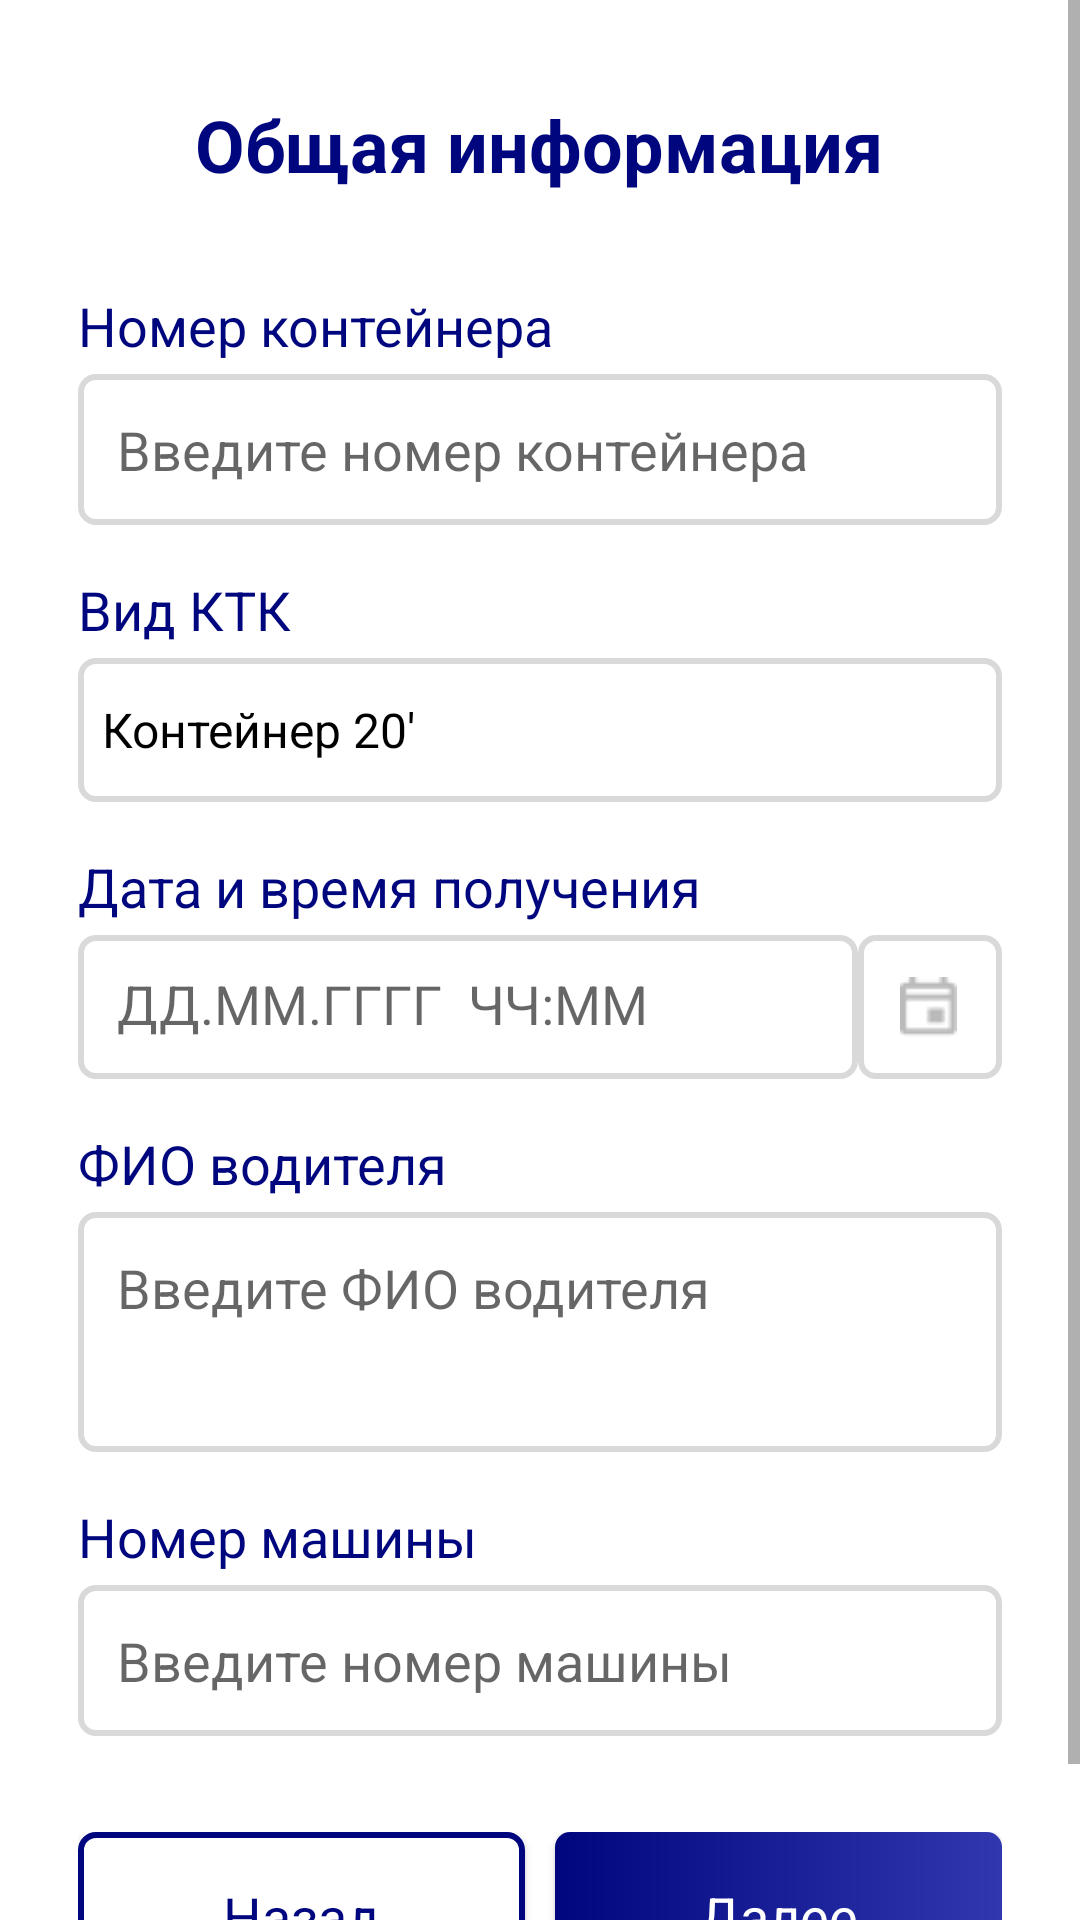

Layout XML and referenced resources for this Android screen:
<!-- AndroidManifest.xml: application theme Theme.APKProject -->
<!-- res/layout/fragment_reception_main.xml -->
<?xml version="1.0" encoding="utf-8"?>
<ScrollView xmlns:android="http://schemas.android.com/apk/res/android"
    android:orientation="vertical" android:layout_width="match_parent"
    android:layout_height="match_parent" android:fillViewport="true">

    <LinearLayout
        android:layout_width="match_parent"
        android:layout_height="match_parent"
        android:paddingLeft="26dp"
        android:paddingRight="26dp"
        android:orientation="vertical"
        android:gravity="center_vertical">

        <TextView
            android:layout_width="wrap_content"
            android:layout_height="wrap_content"
            style="@style/Theme.main_text_theme"
            android:textSize="24sp"
            android:layout_marginTop="32dp"
            android:text="Общая информация"
            android:layout_gravity="center_horizontal"/>

        <TextView
            android:layout_width="wrap_content"
            android:layout_height="wrap_content"
            android:text="Номер контейнера"
            style="@style/Theme.main_text_theme"
            android:textStyle="normal"
            android:textSize="18sp"
            android:layout_marginTop="32dp"/>
        <EditText
            android:id="@+id/reception_main_container_number"
            android:layout_width="match_parent"
            android:layout_height="wrap_content"
            android:minHeight="48dp"
            android:inputType="textMultiLine"
            android:paddingTop="13dp"
            android:paddingBottom="13dp"
            android:layout_marginTop="4dp"
            android:background="@drawable/transparent_block_frame"
            android:hint="Введите номер контейнера"
            android:paddingLeft="13dp"
            android:paddingRight="13dp"
            style="@style/Theme.main_text_theme"
            android:textSize="18sp"
            android:textStyle="normal"/>

        <TextView
            android:layout_width="wrap_content"
            android:layout_height="wrap_content"
            android:text="Вид КТК"
            style="@style/Theme.main_text_theme"
            android:textStyle="normal"
            android:textSize="18sp"
            android:layout_marginTop="16dp"/>
        <Spinner
            android:id="@+id/reception_main_container_type"
            android:layout_width="match_parent"
            android:layout_height="48dp"
            android:minHeight="48dp"
            android:paddingTop="13dp"
            android:paddingBottom="13dp"
            android:layout_marginTop="4dp"
            android:background="@drawable/transparent_block_frame"
            android:entries="@array/container_types"
            />

        <TextView
            android:layout_width="wrap_content"
            android:layout_height="wrap_content"
            android:text="Дата и время получения"
            style="@style/Theme.main_text_theme"
            android:textStyle="normal"
            android:textSize="18sp"
            android:layout_marginTop="16dp"/>
        <LinearLayout
            android:layout_width="match_parent"
            android:layout_height="48dp"
            android:layout_marginTop="4dp">
            <EditText
                android:id="@+id/reception_main_date"
                android:layout_weight=".9"
                android:layout_width="match_parent"
                android:layout_height="wrap_content"
                android:minHeight="48dp"
                android:paddingTop="13dp"
                android:paddingBottom="13dp"
                android:inputType="textMultiLine"
                android:background="@drawable/transparent_block_frame"
                android:hint="ДД.ММ.ГГГГ  ЧЧ:ММ"
                android:paddingLeft="13dp"
                android:paddingRight="13dp"
                style="@style/Theme.main_text_theme"
                android:textSize="18sp"
                android:textStyle="normal"/>
            <androidx.appcompat.widget.AppCompatButton
                android:id="@+id/reception_menu_date_pick_button"
                android:layout_width="48dp"
                android:layout_height="match_parent"
                android:background="@drawable/transparent_block_frame"
                android:gravity="center"
                android:layout_gravity="center"
                android:paddingLeft="14dp"
                android:drawableLeft="@drawable/date_pick_button_image"/>
        </LinearLayout>

        <TextView
            android:layout_width="wrap_content"
            android:layout_height="wrap_content"
            android:text="ФИО водителя"
            style="@style/Theme.main_text_theme"
            android:textStyle="normal"
            android:textSize="18sp"
            android:layout_marginTop="16dp"/>
        <EditText
            android:id="@+id/reception_main_driver_name"
            android:layout_width="match_parent"
            android:layout_height="wrap_content"
            android:minHeight="80dp"
            android:inputType="textMultiLine"
            android:layout_marginTop="4dp"
            android:background="@drawable/transparent_block_frame"
            android:hint="Введите ФИО водителя"
            android:gravity="top"
            android:paddingTop="13dp"
            android:paddingBottom="13dp"
            android:paddingLeft="13dp"
            android:paddingRight="13dp"
            style="@style/Theme.main_text_theme"
            android:textSize="18sp"
            android:textStyle="normal"/>

        <TextView
            android:layout_width="wrap_content"
            android:layout_height="wrap_content"
            android:text="Номер машины"
            style="@style/Theme.main_text_theme"
            android:textStyle="normal"
            android:textSize="18sp"
            android:layout_marginTop="16dp"/>
        <EditText
            android:id="@+id/reception_main_car_number"
            android:layout_width="match_parent"
            android:layout_height="wrap_content"
            android:minHeight="48dp"
            android:inputType="textMultiLine"
            android:layout_marginTop="4dp"
            android:paddingTop="13dp"
            android:paddingBottom="13dp"
            android:background="@drawable/transparent_block_frame"
            android:hint="Введите номер машины"
            android:paddingLeft="13dp"
            android:paddingRight="13dp"
            style="@style/Theme.main_text_theme"
            android:textSize="18sp"
            android:textStyle="normal"/>
        <LinearLayout
            android:layout_width="match_parent"
            android:layout_height="56dp"
            android:orientation="horizontal"
            android:layout_marginTop="32dp"
            android:layout_marginBottom="30dp"
            android:weightSum="100">
            <androidx.appcompat.widget.AppCompatButton
                android:id="@+id/reception_menu_back_button"
                android:layout_weight="50"
                android:layout_width="0dp"
                android:layout_height="match_parent"
                android:background="@drawable/button_frame_white"
                android:text="Назад"
                style="@style/Theme.main_text_theme"
                android:textStyle="normal"
                android:textSize="18sp"
                android:layout_marginRight="10dp"/>

            <androidx.appcompat.widget.AppCompatButton
                android:id="@+id/reception_menu_next_button"
                style="@style/Theme.main_text_theme"
                android:layout_width="0dp"
                android:layout_height="match_parent"
                android:layout_weight="50"
                android:background="@drawable/button_frame"
                android:text="Далее"
                android:textColor="@color/white"
                android:textSize="18sp"
                android:textStyle="normal" />
        </LinearLayout>
    </LinearLayout>
</ScrollView>
<!-- resources referenced by this layout -->
<resources>
  <string-array name="container_types">
          <item>Контейнер 20\'</item>
          <item>Контейнер 3 т.</item>
          <item>Контейнер 40\'</item>
      </string-array>
  <color name="white">#FFFFFFFF</color>
  <!-- drawable button_frame (drawable) -->
  <?xml version="1.0" encoding="utf-8"?>
  <shape xmlns:android="http://schemas.android.com/apk/res/android" android:shape="rectangle" >
      <corners android:radius="5dp"/>
      <gradient android:startColor="#00067D" android:endColor="#3137AF" android:angle="0"/>
  </shape>
  <!-- drawable button_frame_white (drawable) -->
  <?xml version="1.0" encoding="utf-8"?>
  <shape xmlns:android="http://schemas.android.com/apk/res/android" android:shape="rectangle" >
      <corners android:radius="5dp"/>
      <solid android:color="@color/white" />
      <stroke android:width="2dip" android:color="@color/blue_main"/>
  </shape>
  <!-- drawable date_pick_button_image: png bitmap (drawable-v16, 411 bytes) -->
  <!-- drawable transparent_block_frame (drawable) -->
  <?xml version="1.0" encoding="utf-8"?>
  <shape xmlns:android="http://schemas.android.com/apk/res/android" android:shape="rectangle" >
      <solid android:color="@color/white" />
      <stroke android:width="2dip" android:color="@color/gray"/>
      <corners android:radius="5dp"/>
  </shape>
  <style name="Theme.main_text_theme" parent="Theme.MaterialComponents.DayNight.DarkActionBar">
          
          <item name="colorPrimary">@color/purple_500</item>
          <item name="colorPrimaryVariant">@color/purple_700</item>
          <item name="colorOnPrimary">@color/white</item>
          
          <item name="colorSecondary">@color/teal_200</item>
          <item name="colorSecondaryVariant">@color/teal_700</item>
          <item name="colorOnSecondary">@color/black</item>
          
          
          <item name="android:textColor">#00067D</item>
          <item name="android:textSize">22sp</item>
          <item name="fontFamily">Montserrat</item>
          <item name="android:textStyle">bold</item>
      </style>
  <style name="Theme.APKProject" parent="Theme.MaterialComponents.DayNight.DarkActionBar">
          
          <item name="colorPrimary">@color/purple_500</item>
          <item name="colorPrimaryVariant">@color/purple_700</item>
          <item name="colorOnPrimary">@color/white</item>
          
          <item name="colorSecondary">@color/blue_main</item>
          <item name="colorSecondaryVariant">@color/blue_main</item>
          <item name="colorOnSecondary">@color/blue_main</item>
          
          <item name="android:statusBarColor" tools:targetApi="l">?attr/colorPrimaryVariant</item>
          
          <item name="android:textColor">@color/black</item>
          <item name="windowNoTitle">true</item>
          <item name="windowActionBar">false</item>
      </style>
  <color name="blue_main">#00067D</color>
  <color name="gray">#26000000</color>
  <color name="purple_500">#FF6200EE</color>
  <color name="purple_700">#FF3700B3</color>
  <color name="teal_200">#FF03DAC5</color>
  <color name="teal_700">#FF018786</color>
  <color name="black">#FF000000</color>
</resources>
